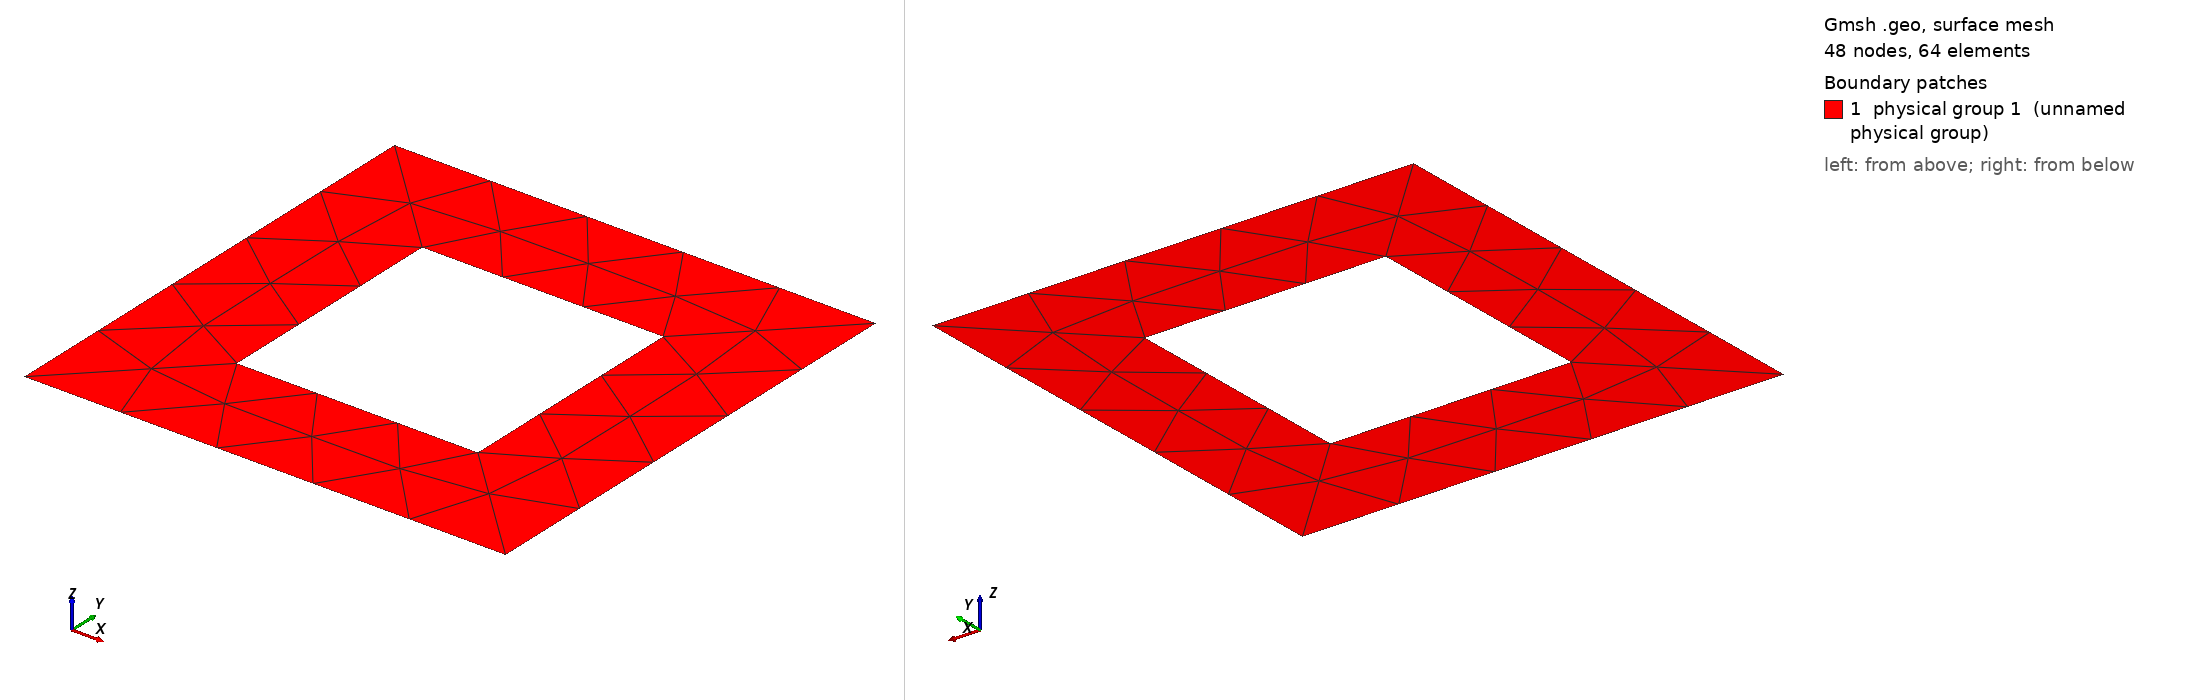

Gmsh geometry script, surface-meshed: 48 nodes, 64 surface elements. Boundary patches (legend numbers): 1 physical group 1 (unnamed physical group). Left view from above one corner, right view from below the opposite corner. Legend entries are the model's physical surfaces. The drawing asked Gmsh for element sizes between 1% and 20% of the model's largest extent; the script's own settings can give other sizes.

=== square.geo (drawn) ===
DefineConstant[
dx = {0.25, Name "Half widht of inner rectangle"}
];

size = 0.25;

Point(1) = {0, 0, 0, size};
Point(2) = {1, 0, 0, size};
Point(3) = {1, 1, 0, size};
Point(4) = {0, 1, 0, size};

Line(1) = {1, 2};
Line(2) = {2, 3};
Line(3) = {3, 4};
Line(4) = {4, 1};
Line Loop(1) = {1, 2, 3, 4};


Point(5) = {0.5-dx, 0.5-dx, 0, size};
Point(6) = {0.5+dx, 0.5-dx, 0, size};
Point(7) = {0.5+dx, 0.5+dx, 0, size};
Point(8) = {0.5-dx, 0.5+dx, 0, size};

Line(5) = {5, 6};
Line(6) = {6, 7};
Line(7) = {7, 8};
Line(8) = {8, 5};
Line Loop(2) = {5, 6, 7, 8};

Plane Surface(1) = {1, 2};
Physical Surface(1) = {1};

Physical Line(1) = {5, 6, 7, 8};
Physical Line(2) = {1, 2, 3, 4};
